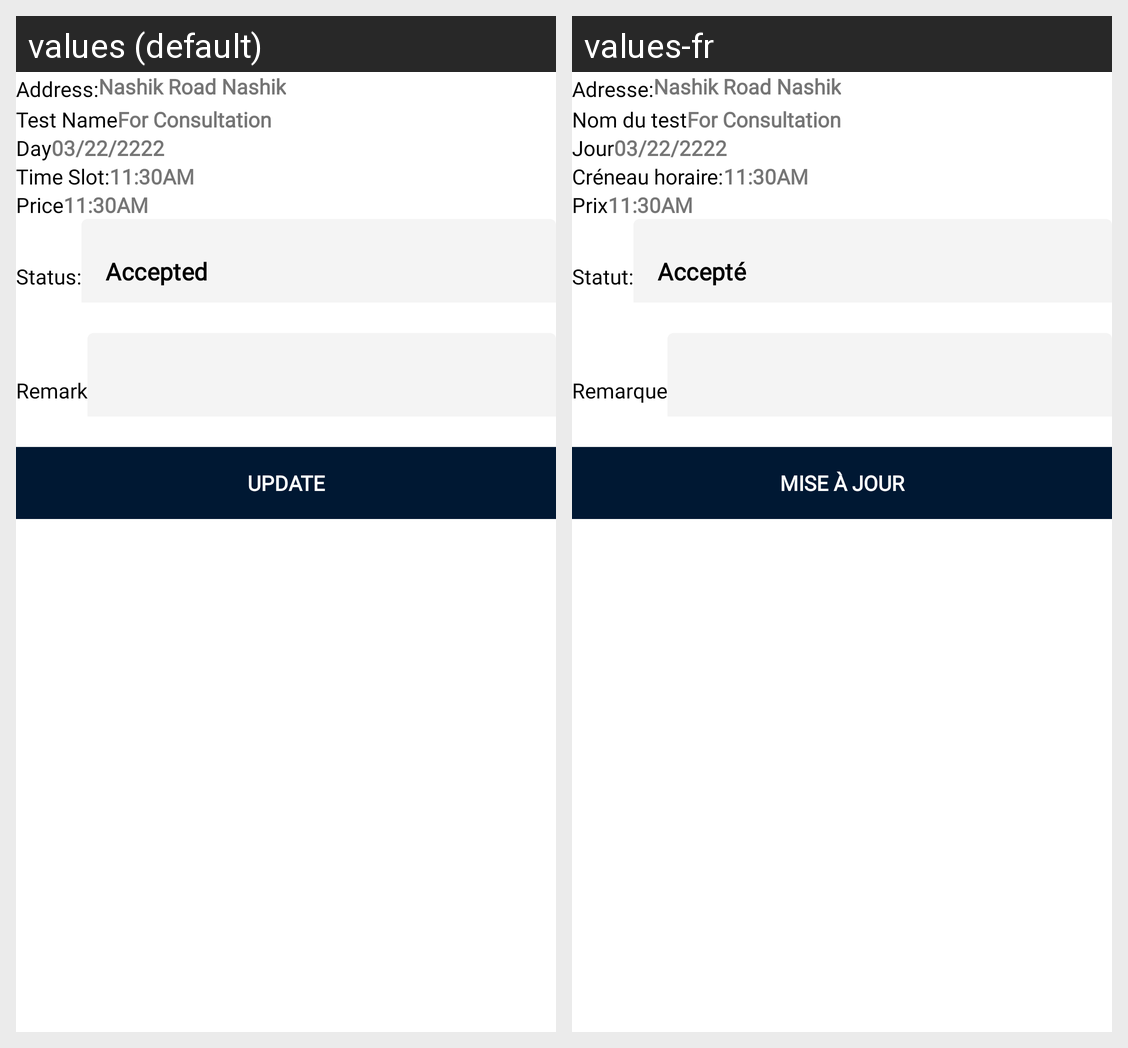

The same Android screen rendered under two of its app's locales, left to right. List the strings drawn on it with the default value and each locale's translation.
Android screen res/layout/fragment_view_app_detailed.xml rendered under 2 locales, left to right: values (default), values-fr. Device: Nexus 5 (rendered at 1080×1920; each locale shown at half size, 540×960, under a caption strip naming it); theme Theme.PathoGold.
Strings drawn on this screen, with the default value and each locale's value (text and hints the layout hard-codes, and strings that could not be matched under every locale, appear in the picture but are not listed):

appointment_details
  values: Appointment Details
  values-fr: Détails du rendez-vous

address
  values: Address:
  values-fr: Adresse:

test_name
  values: Test Name
  values-fr: Nom du test

day
  values: Day
  values-fr: Jour

time_slot
  values: Time Slot:
  values-fr: Créneau horaire:

price
  values: Price
  values-fr: Prix

status
  values: Status:
  values-fr: Statut:

accepted
  values: Accepted
  values-fr: Accepté

remark
  values: Remark
  values-fr: Remarque

update
  values: Update
  values-fr: Mise à jour
